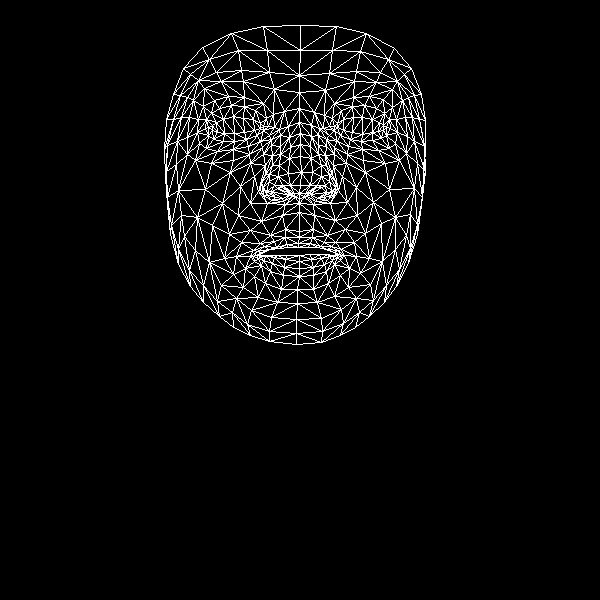

The table this chart was drawn from, first rows:
, x, y
0, 299, 231
1, 300, 185
2, 299, 203
3, 290, 147
4, 301, 172
5, 300, 156
6, 299, 122
7, 212, 130
8, 299, 92
9, 299, 75
10, 300, 25
11, 299, 237
12, 298, 243
13, 298, 247
14, 299, 255
15, 299, 261
16, 299, 268
17, 299, 276
18, 297, 289
19, 299, 193
20, 289, 195
21, 173, 94
22, 246, 139
23, 234, 141
24, 223, 141
25, 208, 135
26, 257, 135
27, 231, 105
28, 244, 106
29, 219, 108
30, 211, 113
31, 199, 143
32, 251, 310
33, 208, 127
34, 167, 145
35, 187, 137
36, 240, 186
37, 285, 229
38, 286, 244
39, 270, 235
40, 260, 243
41, 276, 247
42, 268, 249
43, 245, 268
44, 290, 185
45, 288, 173
46, 193, 100
47, 263, 154
48, 263, 187
49, 261, 182
50, 205, 189
51, 289, 158
52, 221, 81
53, 204, 88
54, 183, 68
55, 274, 89
56, 255, 110
57, 236, 256
58, 178, 264
59, 271, 194
... 408 more rows
